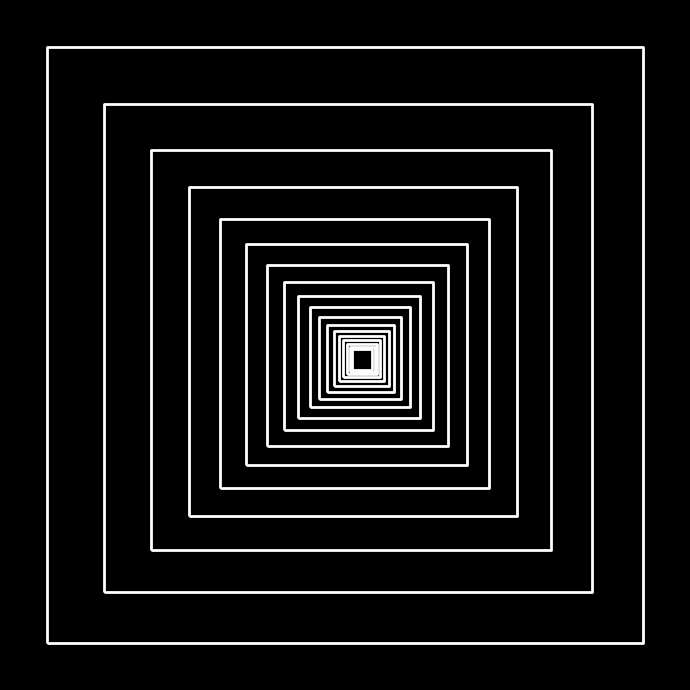

This chart was generated by the following Python code:
"""
Nested Squares "Tunnel" Illusion.

A big outer square frame, with progressively smaller square outlines
nested inside it, each one scaled down toward a vanishing point that's
offset from the exact center -- which is what gives the illusion of a
square tunnel receding into the distance rather than perfectly
concentric squares.

Run: python nested_squares.py
Output: nested_squares.png
"""

import numpy as np
import matplotlib.pyplot as plt


def square_corners(cx, cy, half_size):
    """Return the 4 corners of an axis-aligned square (closed loop)."""
    return np.array([
        (cx - half_size, cy - half_size),
        (cx + half_size, cy - half_size),
        (cx + half_size, cy + half_size),
        (cx - half_size, cy + half_size),
        (cx - half_size, cy - half_size),
    ])


def draw_nested_squares(
    ax,
    outer_half_size=40,
    n_squares=18,
    shrink_ratio=0.82,
    vanish_offset=(0.06, -0.05),
    color="white",
    lw=2.0,
):
    """
    Draw n_squares square outlines, each shrink_ratio smaller than the
    last, moving from the outer square's center toward a vanishing
    point offset from center by `vanish_offset` (as a fraction of the
    outer half-size). Geometric shrinkage makes the squares bunch up
    closer together near the center, giving the tunnel-perspective look.
    """
    vx = vanish_offset[0] * outer_half_size
    vy = vanish_offset[1] * outer_half_size

    half = outer_half_size
    cx, cy = 0.0, 0.0

    for i in range(n_squares):
        corners = square_corners(cx, cy, half)
        ax.plot(corners[:, 0], corners[:, 1], color=color, linewidth=lw, solid_capstyle="butt")

        # Shrink the square and shift its center a bit toward the vanishing point
        half *= shrink_ratio
        cx = cx + (vx - cx) * (1 - shrink_ratio)
        cy = cy + (vy - cy) * (1 - shrink_ratio)


def plot_illusion(filename="nested_squares.png"):
    fig, ax = plt.subplots(figsize=(7, 7))
    ax.set_facecolor("black")
    fig.patch.set_facecolor("black")

    draw_nested_squares(ax)

    ax.set_aspect("equal")
    ax.axis("off")
    margin = 45
    ax.set_xlim(-margin, margin)
    ax.set_ylim(-margin, margin)

    plt.tight_layout()
    plt.savefig(filename, dpi=200, facecolor="black")
    plt.close()


if __name__ == "__main__":
    plot_illusion()
    print("Saved nested_squares.png")
